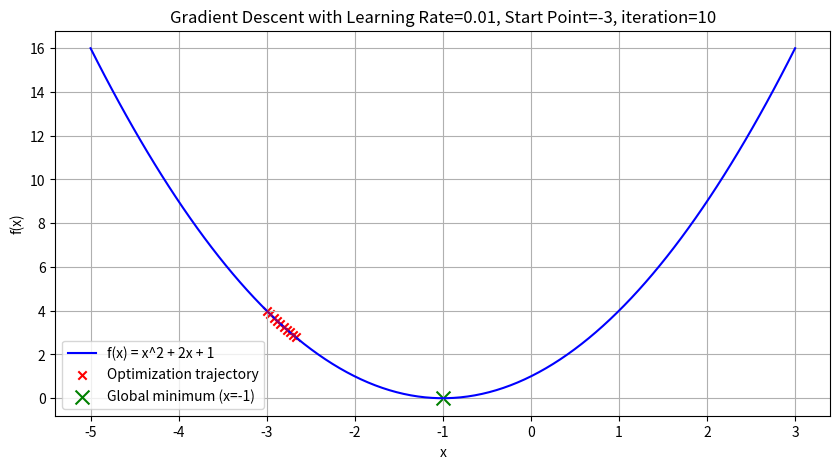
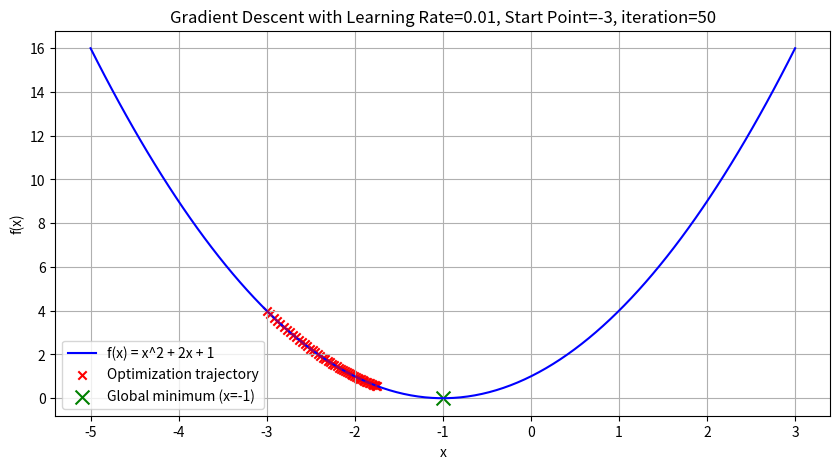
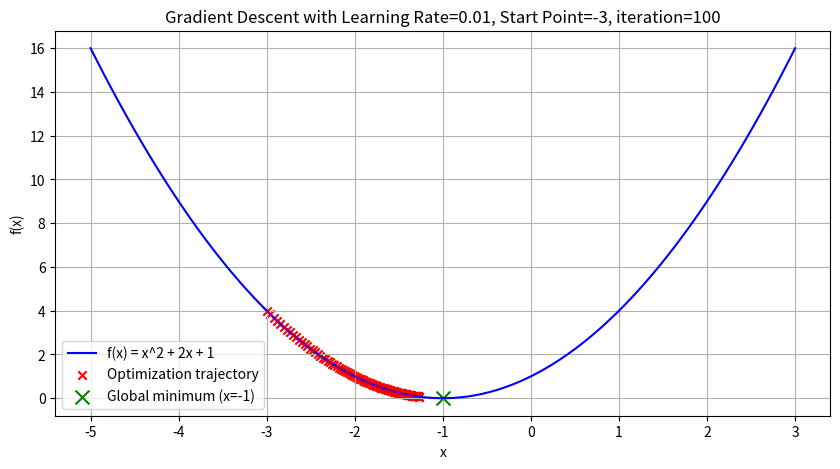
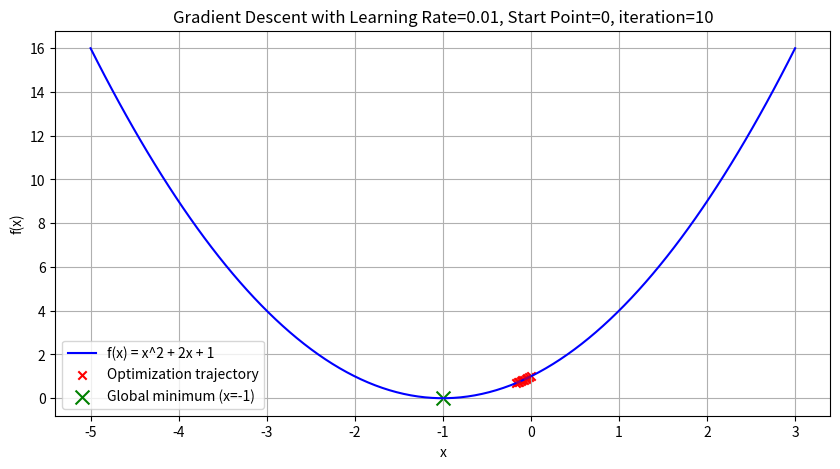
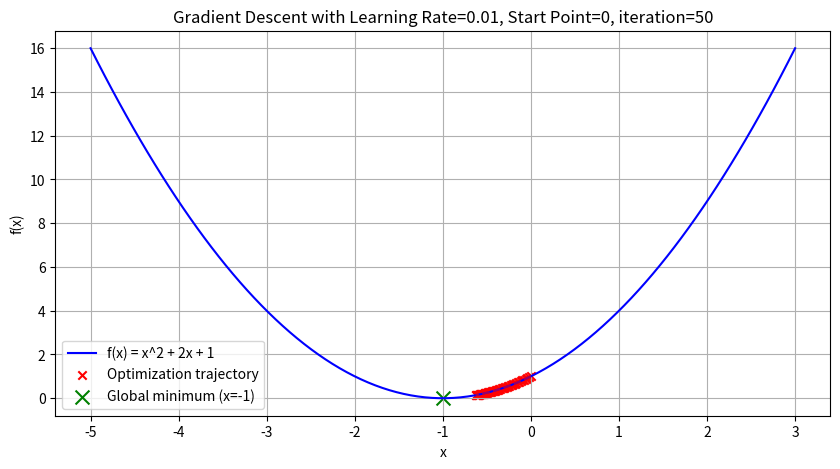
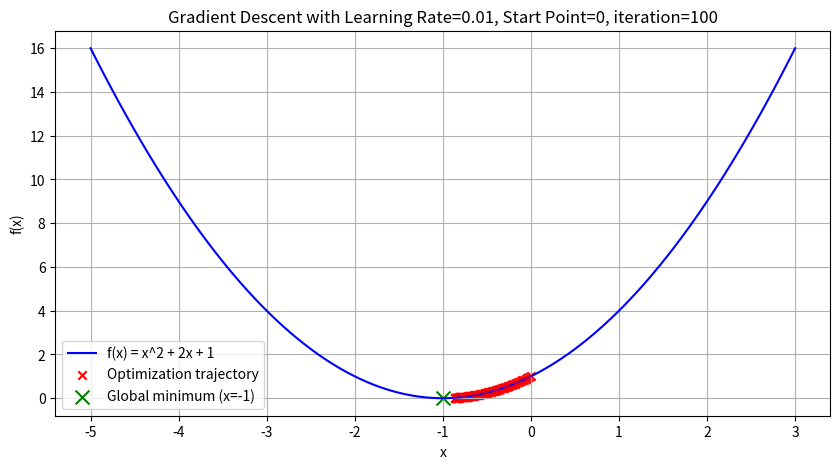
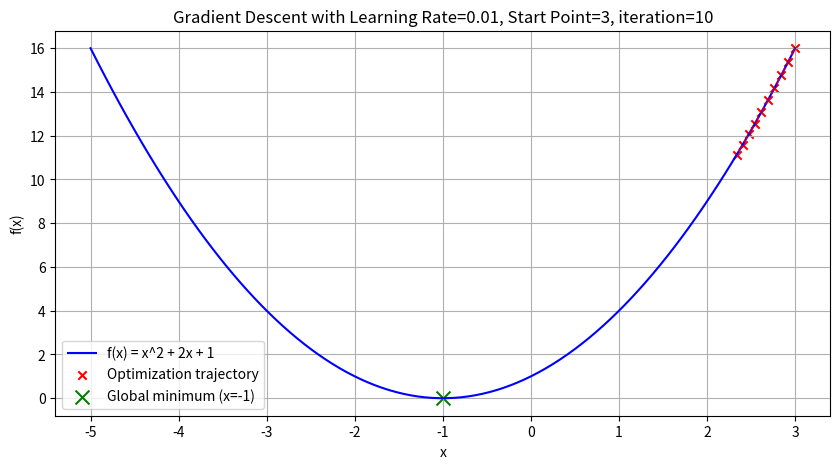
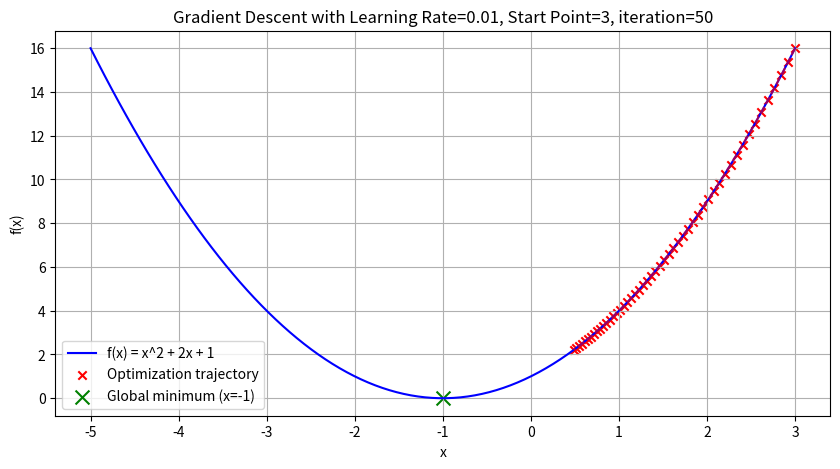
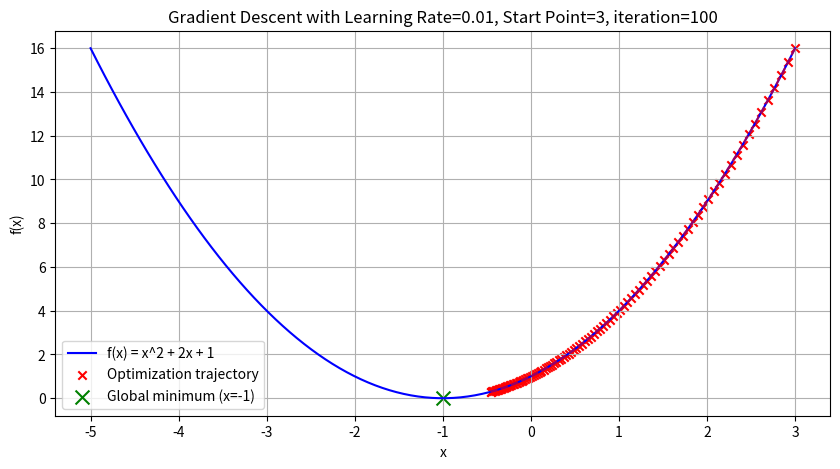
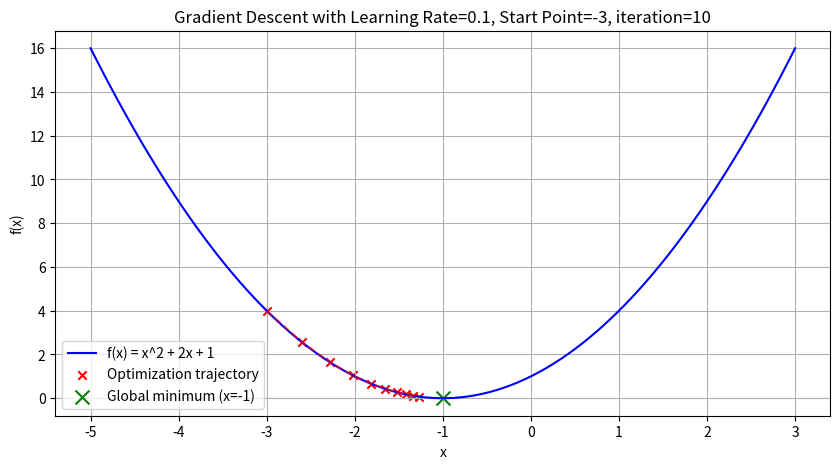
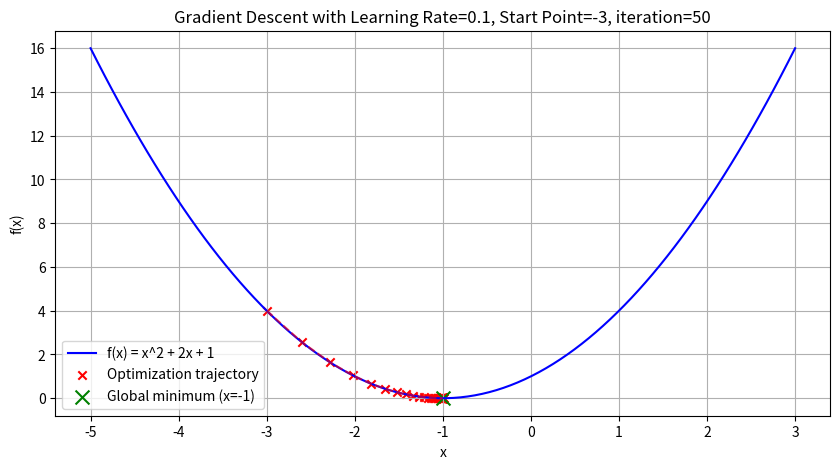
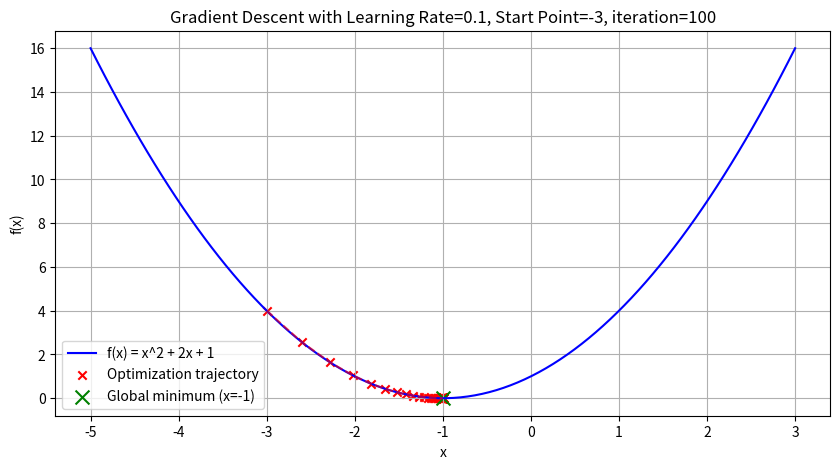
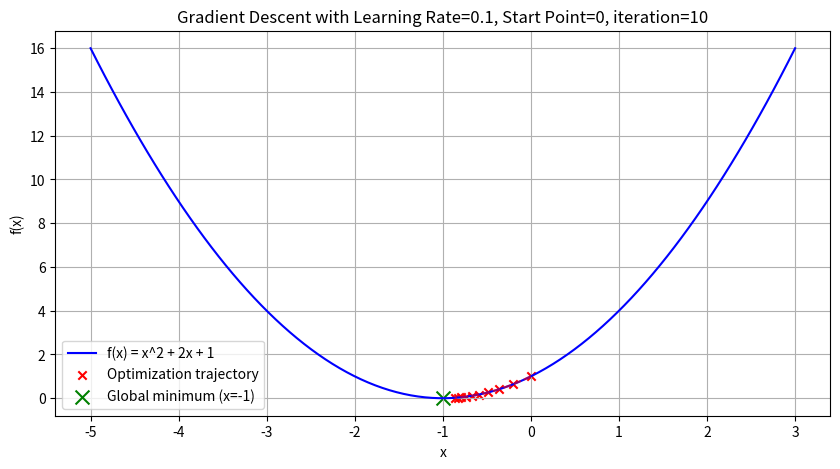
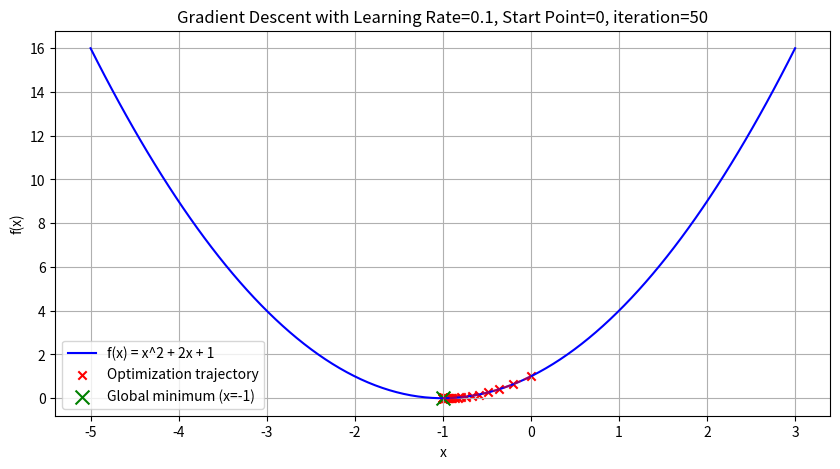
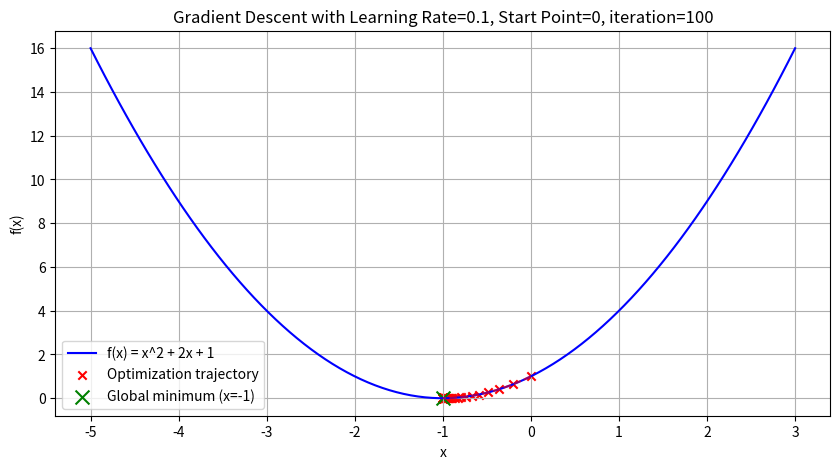
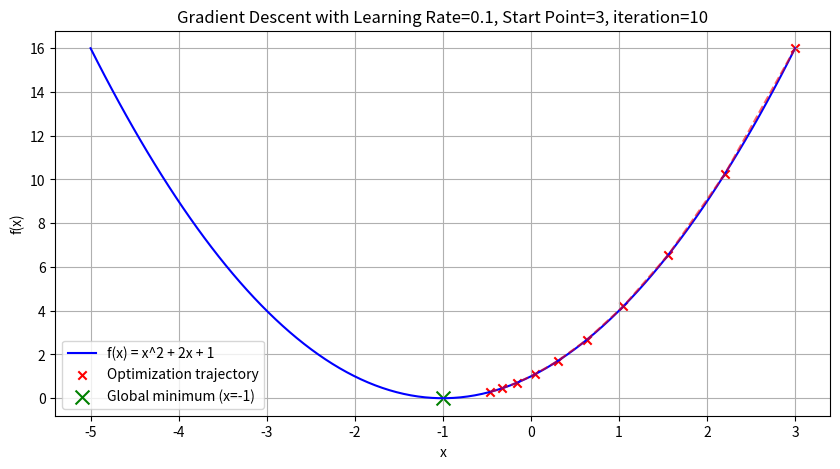

Here is the Python script that generated these plots, in order:
import numpy as np  # Import NumPy for mathematical operations and array manipulations
import matplotlib.pyplot as plt  # Import Matplotlib for visualization
import matplotlib.animation as animation  # Import Matplotlib's animation module for dynamic visualizations

# Define the quadratic function f(x) = x^2 + 2x + 1
def f(x):
    return x**2 + 2*x + 1  # This represents a parabola that opens upwards

# Define the derivative of the function f'(x) = 2x + 2
def df(x):
    return 2*x + 2  # This is used to compute the gradient at any given point

# Implement the gradient descent algorithm
def gradient_descent(learning_rate, iterations, start_point):
    x = start_point  # Initialize the starting point for the optimization
    history = []  # Create a list to store the trajectory of (x, f(x))
    for i in range(iterations):  # Iterate for the given number of steps
        history.append((x, f(x)))  # Append the current point and function value to history
        gradient = df(x)  # Compute the gradient at the current point
        x -= learning_rate * gradient  # Update x by moving in the opposite direction of the gradient
    return history  # Return the trajectory for visualization

# Function to visualize the optimization trajectory
def visualize(history, learning_rate, start_point):
    x_val = np.linspace(-5, 3, 100)  # Generate 100 points between -5 and 3 for plotting
    y_val = f(x_val)  # Compute the function values for the generated points

    # Extract x and y values from the optimization history
    history_x = [h[0] for h in history]  # Extract x values from history
    history_y = [h[1] for h in history]  # Extract f(x) values from history

    plt.figure(figsize=(10, 5))  # Create a figure with a specified size

    # Plot the function curve
    plt.plot(x_val, y_val, label="f(x) = x^2 + 2x + 1", color="blue")

    # Plot the optimization trajectory as red points and a dashed line
    plt.scatter(history_x, history_y, color="red", label="Optimization trajectory",marker="x")
    plt.plot(history_x, history_y, color="red", linestyle="--", alpha=0.6)

    # Highlight the global minimum analytically found at x = -1
    global_min = -1  # Global minimum of f(x)
    plt.scatter(global_min, f(global_min), color="green", s=100, label="Global minimum (x=-1)",marker="x")

    # Add labels, legend, and title to the plot
    plt.xlabel("x")  # Label for the x-axis
    plt.ylabel("f(x)")  # Label for the y-axis
    plt.title(f"Gradient Descent with Learning Rate={learning_rate}, Start Point={start_point}, iteration={len(history)}")
    plt.legend()  # Add a legend for clarity
    plt.grid()  # Add a grid for better readability
    plt.show()  # Display the plot

# Function to create an animation of the optimization process
def create_animation(history):
    x_val = np.linspace(-5, 3, 100)  # Generate x values for plotting the function
    y_val = f(x_val)  # Compute the function values

    fig, ax = plt.subplots(figsize=(10, 5))  # Create a subplot for the animation
    ax.plot(x_val, y_val, label="f(x) = x^2 + 2x + 1", color="blue")  # Plot the function

    # Highlight the global minimum analytically determined
    global_min = -1  # Global minimum of f(x)
    ax.scatter(global_min, f(global_min), color="green", s=100, label="Global minimum (x=-1)")

    point, = ax.plot([], [], "ro", label="Optimization trajectory")  # Create a point to represent the trajectory

    # Initialize the animation by clearing the point
    def init():
        point.set_data([], [])
        return point,

    # Update the animation frame-by-frame
    def update(frame):
        x, y = history[frame]  # Get the x and y values from the current frame of history
        point.set_data(x, y)  # Update the point position
        return point,

    # Create the animation using the update function
    ani = animation.FuncAnimation(fig, update, frames=len(history), init_func=init, blit=False, repeat=False)

    # Set labels and titles for the plot
    ax.set_xlabel("x")  # Label for the x-axis
    ax.set_ylabel("f(x)")  # Label for the y-axis
    ax.set_title("Gradient Descent Optimization Trajectory")  # Title for the animation
    ax.legend()  # Add a legend
    ax.grid()  # Add a grid for better readability
    plt.show()  # Display the animation
    return ani  # Return the animation object




# we trying to  different parameters for gradient descent
learning_rates = [0.01, 0.1, 0.5]  # Define a list of learning rates to experiment with
starting_points = [-3, 0, 3]  # Define a list of starting points
iterations_list = [10, 50, 100]  # Define a list of iteration counts

# Loop each combination of parameters
for learnR in learning_rates:
    for sp in starting_points:
        for iter_count in iterations_list:
            print(f"Learning Rate={learnR}, Start Point={sp}, Iterations={iter_count}")
            history = gradient_descent(learnR, iter_count, sp)  # Perform gradient descent

            # Visualize the trajectory
            visualize(history, learnR, sp)

            # Create an animation of the trajectory
           # ani = create_animation(history)

# Compute and display the analytical minimum
analytical_min = -1  # Analytical solution: f'(x) = 2x + 2 => x = -1
print(f"Analytical Minimum: x = {analytical_min}, f(x) = {f(analytical_min)}")  # Display the analytical result
